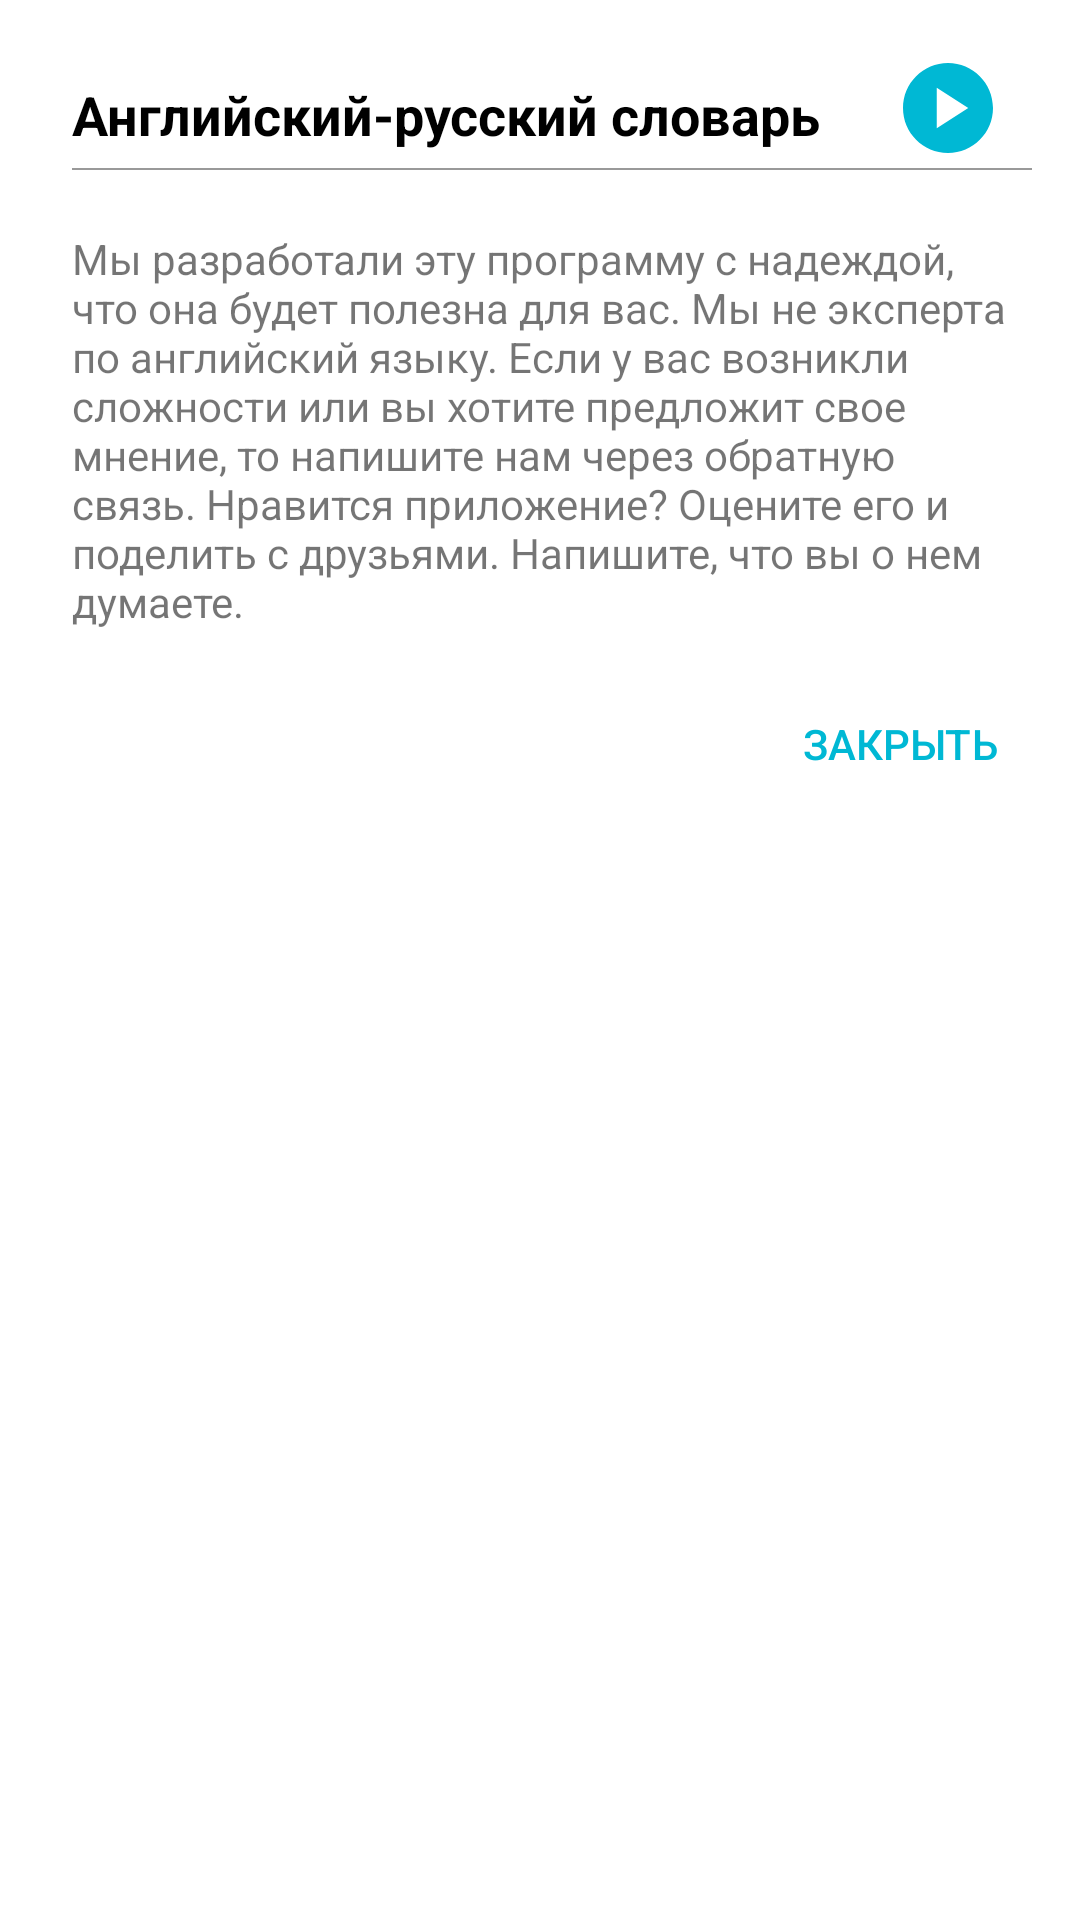

Here is an Android app screen rendered from its layout file. Give the layout XML and the strings, colors and styles it references.
<!-- AndroidManifest.xml: application theme Theme.English -->
<!-- res/layout/dialog_details.xml -->
<?xml version="1.0" encoding="utf-8"?>
<FrameLayout xmlns:android="http://schemas.android.com/apk/res/android"
    xmlns:app="http://schemas.android.com/apk/res-auto"
    xmlns:tools="http://schemas.android.com/tools"
    android:layout_width="match_parent"
    android:layout_height="match_parent"
    tools:context=".presentation.ui.fragments.details.DetailsFragment">



    <LinearLayout
        android:layout_width="match_parent"
        android:layout_height="match_parent"
        android:layout_marginLeft="8dp"
        android:layout_marginTop="8dp"
        android:layout_marginBottom="8dp"
        android:layout_marginRight="8dp"
        android:background="@drawable/background"
        android:orientation="vertical"
        android:padding="8dp">


        <LinearLayout
            android:layout_width="match_parent"
            android:layout_height="wrap_content"
            android:orientation="horizontal"
            android:layout_gravity="center_vertical">

            <TextView
                android:id="@+id/tv_word"
                android:layout_width="0dp"
                android:layout_weight="1"
                android:layout_height="wrap_content"
                android:text="@string/app_name"
                android:textColor="@color/black"
                android:textSize="18sp"
                android:textStyle="bold"
                android:layout_marginTop="10dp"
                android:layout_marginStart="8dp"
                android:layout_marginEnd="8dp"/>

            <ImageButton
                android:id="@+id/image_play_button"
                android:layout_width="wrap_content"
                android:layout_height="wrap_content"
                android:layout_marginEnd="8dp"
                android:padding="2dp"
                android:src="@drawable/icon_play_circle"
                android:background="?attr/selectableItemBackgroundBorderless"/>
            

        </LinearLayout>





        <View
            android:id="@+id/divider_1"
            android:layout_width="match_parent"
            android:layout_height="0.5dp"
            android:background="#999999"
            android:layout_marginStart="8dp"/>

        <TextView
            android:id="@+id/tv_description"
            android:layout_width="match_parent"
            android:layout_height="wrap_content"
            android:layout_marginStart="8dp"
            android:layout_marginEnd="8dp"
            android:layout_marginTop="20dp"
            android:layout_marginBottom="10dp"
            android:textIsSelectable="true"
            android:text="@string/things_i_have_to_say_russian"/>



    <LinearLayout
        android:layout_width="match_parent"
        android:layout_height="wrap_content"
        android:orientation="horizontal"
        android:gravity="end"
        android:layout_marginTop="10dp"
        >
        <Button
            android:id="@+id/close_button"
            android:layout_width="wrap_content"
            android:layout_height="wrap_content"
            android:background="?attr/selectableItemBackground"
            android:text="@string/close"
            android:textColor="@color/blue"
            android:textSize="14sp"
            android:insetTop="0dp"
            android:insetBottom="0dp"
            android:minHeight="36dp"
            app:iconPadding="0dp"/>

    </LinearLayout>


    </LinearLayout>





</FrameLayout>
<!-- resources referenced by this layout -->
<resources>
  <color name="black">#FF000000</color>
  <color name="blue">#00B8D4</color>
  <!-- drawable background (drawable) -->
  <?xml version="1.0" encoding="utf-8"?>
  <selector xmlns:android="http://schemas.android.com/apk/res/android">
       <item>
           <shape android:shape="rectangle">
               <corners android:radius="12dp" />
               <solid android:color="@color/white" />
           </shape>
       </item>
  </selector>
  <!-- drawable icon_cross (drawable) -->
  <vector xmlns:android="http://schemas.android.com/apk/res/android"
      android:width="24dp"
      android:height="24dp"
      android:viewportWidth="24"
      android:viewportHeight="24"
      android:tint="@color/blue">
    <path
        android:pathData="M3.293,19.293L19.293,3.293L20.707,4.707L4.707,20.707L3.293,19.293Z"
        android:fillColor="#000000"
        android:fillType="evenOdd"/>
    <path
        android:pathData="M20.707,19.293L4.707,3.293L3.293,4.707L19.293,20.707L20.707,19.293Z"
        android:fillColor="#000000"
        android:fillType="evenOdd"/>
  </vector>
  <!-- drawable icon_play_circle (drawable) -->
  <vector xmlns:android="http://schemas.android.com/apk/res/android"
      android:width="36dp"
      android:height="36dp"
      android:viewportWidth="24"
      android:viewportHeight="24"
      android:tint="@color/blue">
      <path
          android:fillColor="@android:color/white"
          android:pathData="M12,2C6.48,2 2,6.48 2,12s4.48,10 10,10s10,-4.48 10,-10S17.52,2 12,2zM9.5,16.5v-9l7,4.5L9.5,16.5z" />
  </vector>
  <string name="app_name">Английский-русский словарь</string>
  <string name="close">Закрыть</string>
  <string name="things_i_have_to_say_russian">Мы разработали эту программу с надеждой, что она будет полезна для вас. Мы не эксперта по английский языку. Если у вас возникли сложности или вы хотите предложит свое мнение, то напишите нам через обратную связь. Нравится приложение?  Оцените его и поделить с друзьями. Напишите, что вы о нем думаете.</string>
  <style name="Theme.English" parent="Theme.MaterialComponents.Light.NoActionBar">
          
          <item name="colorAccent">@color/blue</item>
          <item name="colorPrimary">@color/blue</item>
          
          <item name="android:statusBarColor" tools:targetApi="l">@color/light_blue</item>
          <item name="android:windowLightStatusBar">true</item>
          <item name="android:navigationBarColor">@color/light_blue</item>
          
      </style>
  <color name="white">#FFFFFFFF</color>
  <color name="light_blue">#E5F7FB</color>
</resources>
